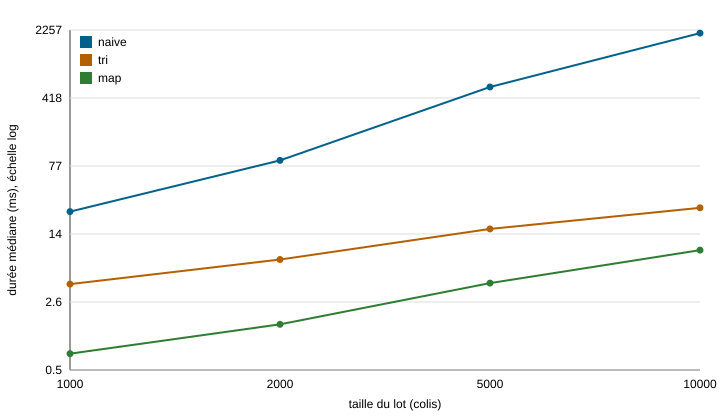

The data file committed next to this chart (first rows):
variante; taille; repetition; duree_ms; memoire_ko; controle
naive; 1000; 1; 24.65; 1122; 946261a9
naive; 1000; 2; 25.11; 1124; 946261a9
naive; 1000; 3; 24.93; 1124; 946261a9
naive; 1000; 4; 24.83; 1122; 946261a9
naive; 1000; 5; 25.01; 1124; 946261a9
naive; 2000; 1; 88.29; 2276; 44eabcaf
naive; 2000; 2; 88.87; 2276; 44eabcaf
naive; 2000; 3; 88.34; 2274; 44eabcaf
naive; 2000; 4; 90.07; 2276; 44eabcaf
naive; 2000; 5; 89.86; 2274; 44eabcaf
naive; 5000; 1; 553.1; 8441; 77263fad
naive; 5000; 2; 551.9; 8441; 77263fad
naive; 5000; 3; 547.5; 8441; 77263fad
naive; 5000; 4; 549; 8441; 77263fad
naive; 5000; 5; 547.5; 8452; 77263fad
naive; 10000; 1; 2090; 4378; 058848ce
naive; 10000; 2; 2081; 4378; 058848ce
naive; 10000; 3; 2131; 4378; 058848ce
naive; 10000; 4; 2088; 4378; 058848ce
naive; 10000; 5; 2097; 4378; 058848ce
tri; 1000; 1; 4.023; 3487; 946261a9
tri; 1000; 2; 4.082; 3487; 946261a9
tri; 1000; 3; 4.177; 3487; 946261a9
tri; 1000; 4; 4.128; 3487; 946261a9
tri; 1000; 5; 4.157; 3487; 946261a9
tri; 2000; 1; 7.476; 6949; 44eabcaf
tri; 2000; 2; 7.687; 6949; 44eabcaf
tri; 2000; 3; 7.563; 6949; 44eabcaf
tri; 2000; 4; 7.826; 6949; 44eabcaf
tri; 2000; 5; 7.596; 6949; 44eabcaf
tri; 5000; 1; 15.74; 1263; 77263fad
tri; 5000; 2; 16.44; 1263; 77263fad
tri; 5000; 3; 16.22; 1263; 77263fad
tri; 5000; 4; 16.3; 1263; 77263fad
tri; 5000; 5; 16.23; 1263; 77263fad
tri; 10000; 1; 27.27; 2379; 058848ce
tri; 10000; 2; 28.12; 2379; 058848ce
tri; 10000; 3; 27.35; 2379; 058848ce
tri; 10000; 4; 27.94; 2379; 058848ce
tri; 10000; 5; 27.4; 2379; 058848ce
map; 1000; 1; 0.726; 522; 946261a9
map; 1000; 2; 0.756; 522; 946261a9
map; 1000; 3; 0.747; 522; 946261a9
map; 1000; 4; 0.728; 522; 946261a9
map; 1000; 5; 0.735; 522; 946261a9
map; 2000; 1; 1.491; 1025; 44eabcaf
map; 2000; 2; 1.481; 1025; 44eabcaf
map; 2000; 3; 1.612; 1025; 44eabcaf
map; 2000; 4; 1.522; 1025; 44eabcaf
map; 2000; 5; 1.549; 1025; 44eabcaf
map; 5000; 1; 4.036; 2640; 77263fad
map; 5000; 2; 4.122; 2640; 77263fad
map; 5000; 3; 4.418; 2640; 77263fad
map; 5000; 4; 4.232; 2640; 77263fad
map; 5000; 5; 4.303; 2640; 77263fad
map; 10000; 1; 8.931; 5200; 058848ce
map; 10000; 2; 9.507; 5200; 058848ce
map; 10000; 3; 9.634; 5200; 058848ce
map; 10000; 4; 9.614; 5200; 058848ce
map; 10000; 5; 9.588; 5200; 058848ce
